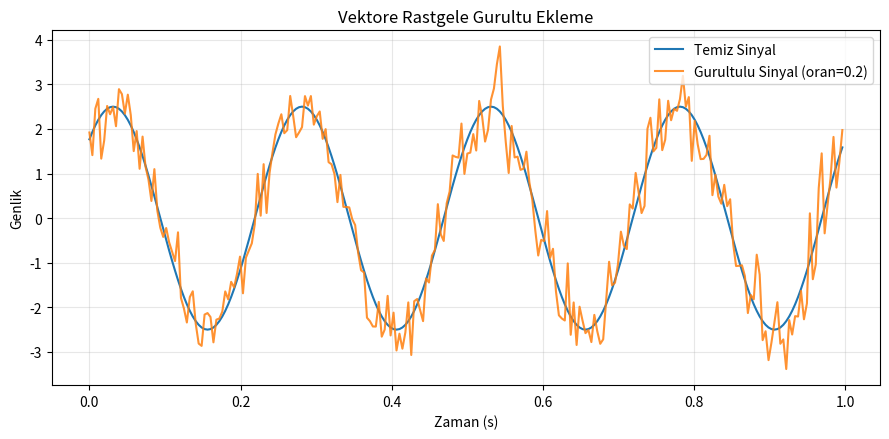

Python code for this plot:
import matplotlib.pyplot as plt
import numpy as np


def gurultu_ekle(
    vektor: np.ndarray,
    gurultu_orani: float,
    tohum: int | None = 42,
) -> np.ndarray:
    if not (0.0 <= gurultu_orani <= 1.0):
        raise ValueError("Gurultu orani [0, 1] araliginda olmalidir.")

    rng = np.random.default_rng(tohum)
    genlik = np.max(np.abs(vektor))
    gurultu_sapmasi = gurultu_orani * genlik
    gurultu = rng.normal(loc=0.0, scale=gurultu_sapmasi, size=vektor.shape)
    return vektor + gurultu


N = 256
zaman = np.arange(N, dtype=np.float64) / 256.0
temiz_vektor = 2.5 * np.sin(2.0 * np.pi * 4.0 * zaman + np.pi / 4.0)

gurultu_orani = 0.2
gurultulu_vektor = gurultu_ekle(temiz_vektor, gurultu_orani=gurultu_orani)

plt.figure(figsize=(9, 4.5))
plt.plot(zaman, temiz_vektor, label="Temiz Sinyal", linewidth=1.5)
plt.plot(zaman, gurultulu_vektor, label=f"Gurultulu Sinyal (oran={gurultu_orani})", alpha=0.85)
plt.title("Vektore Rastgele Gurultu Ekleme")
plt.xlabel("Zaman (s)")
plt.ylabel("Genlik")
plt.legend(loc="upper right")
plt.grid(True, alpha=0.3)
plt.tight_layout()
plt.show()
